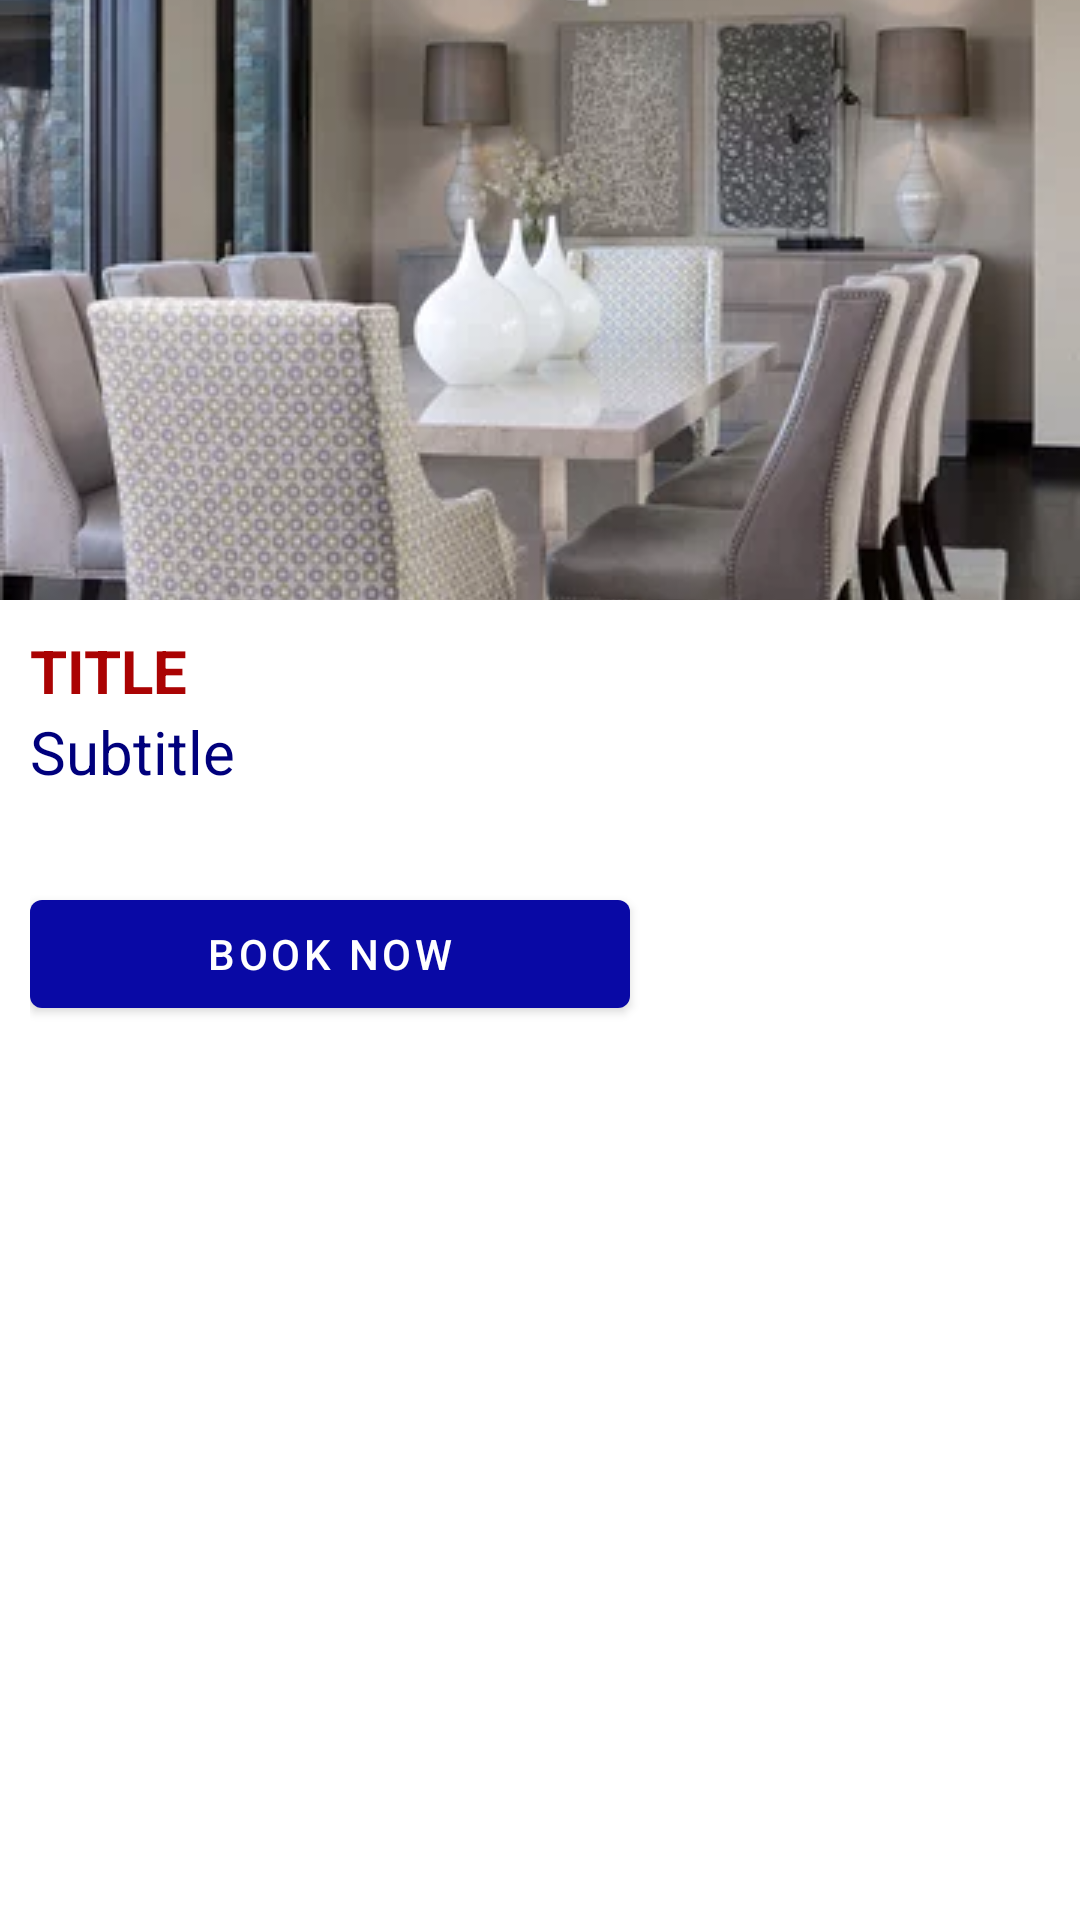

Android layout source for this screen:
<!-- AndroidManifest.xml: application theme Theme.SmartClouds -->
<!-- res/layout/activity_single_item.xml -->
<?xml version="1.0" encoding="utf-8"?>
<RelativeLayout xmlns:android="http://schemas.android.com/apk/res/android"
    xmlns:app="http://schemas.android.com/apk/res-auto"
    xmlns:tools="http://schemas.android.com/tools"
    android:layout_height="match_parent"
    android:layout_width="match_parent"
    tools:context=".SingleItem">

    <RelativeLayout
        android:layout_width="match_parent"
        android:layout_height="match_parent">

        <RelativeLayout
            android:id="@+id/imageholder"
            android:layout_width="match_parent"
            android:layout_height="200dp"
            android:layout_margin="0dp">

            <ImageView
                android:id="@+id/image"
                android:layout_width="fill_parent"
                android:layout_height="fill_parent"
                android:padding="0dp"
                android:adjustViewBounds="true"
                android:scaleType="centerCrop"
                android:src="@drawable/ashley" />

        </RelativeLayout>
        <RelativeLayout
            android:layout_width="match_parent"
            android:layout_height="wrap_content"
            android:layout_below="@+id/imageholder"
            android:id="@+id/titleHolder"
            android:paddingTop="10dp"
            android:paddingBottom="10dp"
            android:paddingStart="10dp"
            android:background="@color/white"
            android:paddingEnd="10dp">
            <TextView
                android:layout_width="wrap_content"
                android:layout_height="wrap_content"
                android:text="Title"
                android:id="@+id/title"
                android:textStyle="bold"
                android:textColor="@color/red"
                android:textAllCaps="true"
                android:textSize="20dp"/>
            <TextView
                android:layout_width="match_parent"
                android:layout_height="wrap_content"
                android:text="Subtitle"
                android:id="@+id/subtitle"
                android:layout_below="@id/title"
                android:textColor="@color/purple_700"
                android:textStyle="normal"
                android:paddingBottom="30dp"
                android:textSize="20dp"/>
            <Button
                android:layout_width="200dp"
                android:layout_height="wrap_content"
                android:text="Book Now"
                android:layout_below="@+id/subtitle"
                android:id="@+id/phone_call" />
        </RelativeLayout>
    </RelativeLayout>
</RelativeLayout>
<!-- resources referenced by this layout -->
<resources>
  <color name="purple_700">#00007C</color>
  <color name="red">#aa0303</color>
  <color name="white">#FFFFFFFF</color>
  <!-- drawable ashley: jpeg bitmap (drawable, 23510 bytes) -->
  <style name="Theme.SmartClouds" parent="Theme.MaterialComponents.DayNight.DarkActionBar">
          
          <item name="colorPrimary">@color/purple_500</item>
          <item name="colorPrimaryVariant">@color/purple_700</item>
          <item name="colorOnPrimary">@color/white</item>
          
          <item name="colorSecondary">@color/teal_200</item>
          <item name="colorSecondaryVariant">@color/teal_700</item>
          <item name="colorOnSecondary">@color/black</item>
          
          <item name="android:statusBarColor" tools:targetApi="l">?attr/colorPrimaryVariant</item>
          
      </style>
  <color name="purple_500">#0909A5</color>
  <color name="teal_200">#FF03DAC5</color>
  <color name="teal_700">#FF018786</color>
  <color name="black">#FF000000</color>
</resources>
